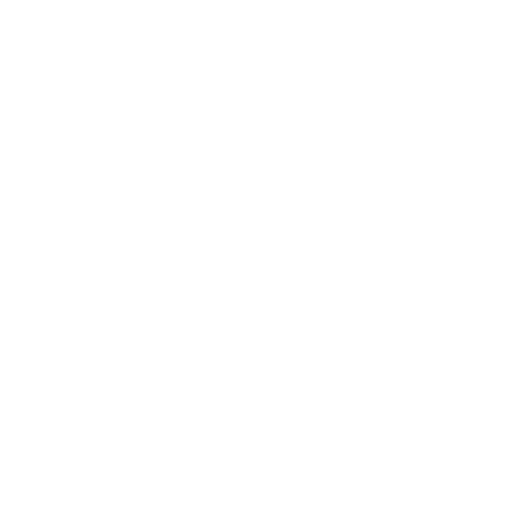
t = 0.00 s
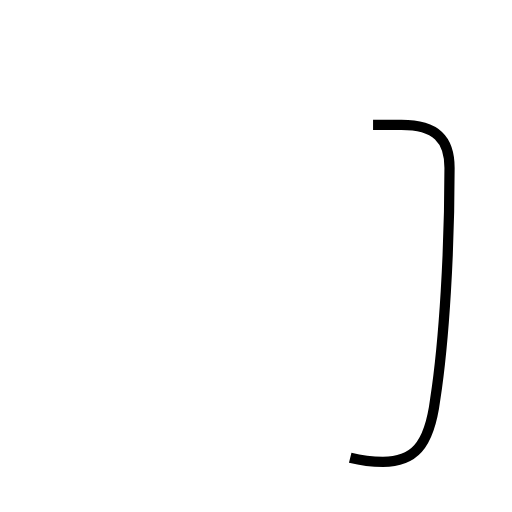
t = 1.35 s
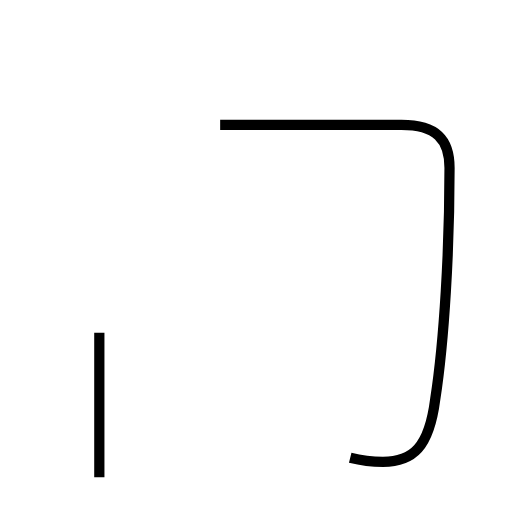
t = 2.22 s
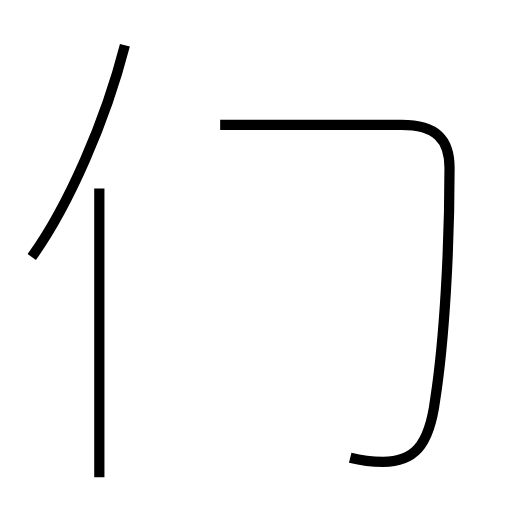
t = 3.32 s
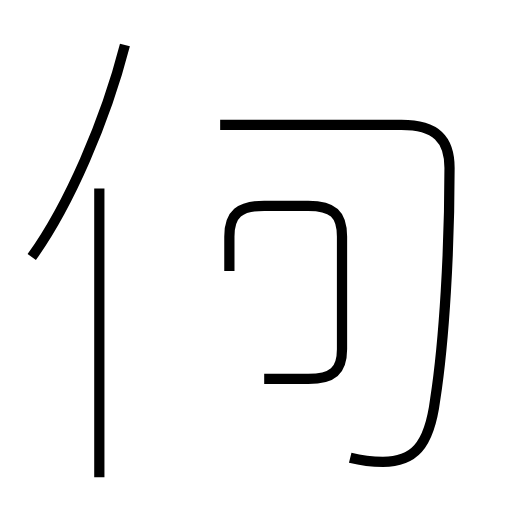
t = 4.48 s
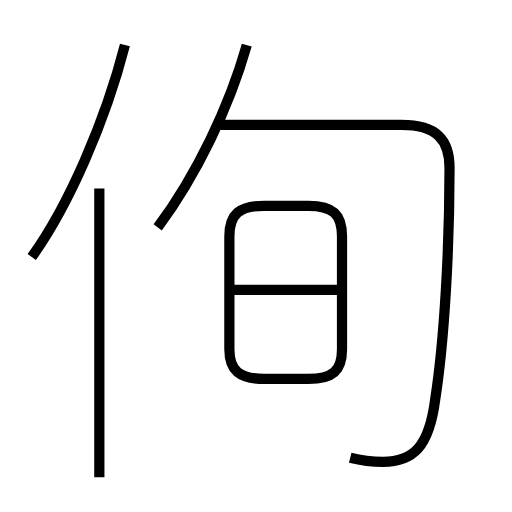
t = 5.79 s

The animated SVG that drew these frames (rendered in a browser with its animation timeline set to each time). Animation: 6 SMIL elements (animate=6); one cycle of 5.79 s.

<?xml version='1.0' encoding='utf-8'?>
<svg viewBox="0.0 -6.0 50.0 50.0" version="1.1" xmlns="http://www.w3.org/2000/svg"><rect x="-1000" y="-1000" width="2000" height="2000" stroke="white" fill="white" /><g style="fill:none;stroke:#000000;stroke-width:1"><path d="M 34.2 0.7 C 35.4 1.0 36.5 1.1 37.4 1.1 C 40.3 1.1 41.9 -0.3 42.5 -5.0 C 43.4 -10.8 43.9 -19.8 43.9 -27.6 C 43.9 -30.4 42.6 -31.8 39.2 -31.8 L 21.5 -31.8 " transform="translate(0.0 38.0)" stroke-dasharray="59.82384412048538" stroke-dashoffset="59.82384412048538"><animate attributeName="stroke-dashoffset" from="59.82384412048538" to="0" dur="1.7947153236145614s" begin="0s; anim_end.end" fill="freeze" id="anim0" /></path><path d="M 9.7 2.6 L 9.7 -25.6 " transform="translate(0.0 38.0)" stroke-dasharray="28.200000000000003" stroke-dashoffset="28.200000000000003"><animate attributeName="stroke-dashoffset" from="28.200000000000003" to="0" dur="0.8460000000000001s" begin="anim0.end" fill="freeze" id="anim1" /></path><path d="M 3.1 -18.9 C 6.7 -23.9 10.3 -32.2 12.2 -39.6 " transform="translate(0.0 38.0)" stroke-dasharray="22.722432311061223" stroke-dashoffset="22.722432311061223"><animate attributeName="stroke-dashoffset" from="22.722432311061223" to="0" dur="0.6816729693318366s" begin="anim1.end" fill="freeze" id="anim2" /></path><path d="M 25.8 -7.0 L 30.1 -7.0 C 32.5 -7.0 33.4 -7.8 33.4 -9.9 L 33.4 -20.9 C 33.4 -23.1 32.5 -23.9 30.1 -23.9 L 25.8 -23.9 C 23.4 -23.9 22.4 -23.1 22.4 -20.9 L 22.4 -9.9 C 22.4 -7.8 23.4 -7.0 25.8 -7.0 Z " transform="translate(0.0 38.0)" stroke-dasharray="51.41200633862465" stroke-dashoffset="51.41200633862465"><animate attributeName="stroke-dashoffset" from="51.41200633862465" to="0" dur="1.5423601901587394s" begin="anim2.end" fill="freeze" id="anim3" /></path><path d="M 33.5 -15.7 L 22.6 -15.7 " transform="translate(0.0 38.0)" stroke-dasharray="10.899999999999999" stroke-dashoffset="10.899999999999999"><animate attributeName="stroke-dashoffset" from="10.899999999999999" to="0" dur="0.32699999999999996s" begin="anim3.end" fill="freeze" id="anim4" /></path><path d="M 15.4 -21.8 C 19.2 -26.9 22.4 -33.6 24.1 -39.6" transform="translate(0.0 38.0)" stroke-dasharray="19.9130491288454" stroke-dashoffset="19.9130491288454"><animate attributeName="stroke-dashoffset" from="19.9130491288454" to="0" dur="0.597391473865362s" begin="anim4.end" fill="freeze" id="anim_end" /></path></g></svg>
